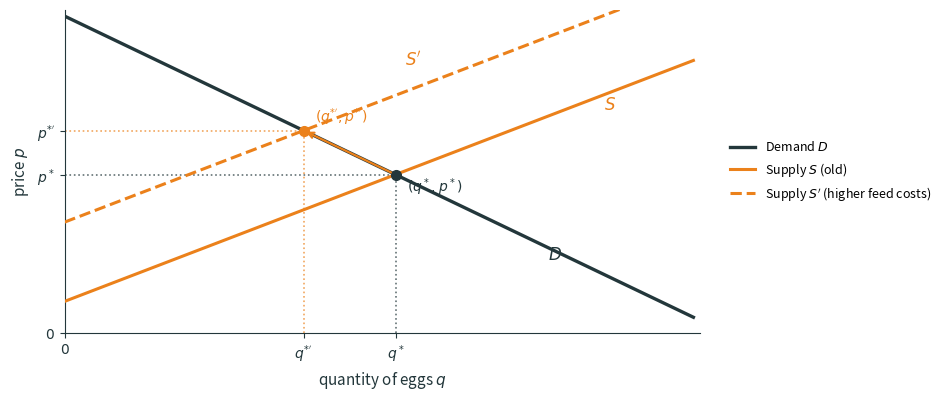

Here is the Python script that generated this plot: (Note: this script raises an exception after producing the figure.)
"""Egg-market supply-demand figure for Day 2 section 2.1."""

from pathlib import Path

import matplotlib.pyplot as plt
import numpy as np

DARK_TEAL = "#23373B"
ACCENT = "#EB811B"


def make_egg_market_plot() -> None:
    q = np.linspace(
        0.0,
        9.5,
        200,
    )
    p_d = 10.0 - q
    p_s = 1.0 + 0.8 * q
    p_s_new = 3.5 + 0.8 * q

    q0 = 5.0
    p0 = 5.0
    q1 = 6.5 / 1.8
    p1 = 10.0 - q1

    fig, ax = plt.subplots(
        figsize=(8.2, 4.2),
        dpi=220,
    )
    ax.plot(
        q,
        p_d,
        color=DARK_TEAL,
        linewidth=2.4,
        label=r"Demand $D$",
        zorder=3,
    )
    ax.plot(
        q,
        p_s,
        color=ACCENT,
        linewidth=2.2,
        label=r"Supply $S$ (old)",
        zorder=3,
    )
    ax.plot(
        q,
        p_s_new,
        color=ACCENT,
        linewidth=2.2,
        linestyle="--",
        label=r"Supply $S'$ (higher feed costs)",
        zorder=3,
    )

    ax.plot(
        q0,
        p0,
        "o",
        color=DARK_TEAL,
        markersize=7,
        zorder=4,
    )
    ax.plot(
        q1,
        p1,
        "o",
        color=ACCENT,
        markersize=7,
        zorder=4,
    )

    ax.hlines(
        p0,
        0,
        q0,
        colors=DARK_TEAL,
        linestyles=":",
        linewidth=1.2,
        alpha=0.7,
    )
    ax.vlines(
        q0,
        0,
        p0,
        colors=DARK_TEAL,
        linestyles=":",
        linewidth=1.2,
        alpha=0.7,
    )
    ax.hlines(
        p1,
        0,
        q1,
        colors=ACCENT,
        linestyles=":",
        linewidth=1.2,
        alpha=0.7,
    )
    ax.vlines(
        q1,
        0,
        p1,
        colors=ACCENT,
        linestyles=":",
        linewidth=1.2,
        alpha=0.7,
    )

    ax.annotate(
        "",
        xy=(q1, p1),
        xytext=(q0, p0),
        arrowprops={
            "arrowstyle": "->",
            "color": ACCENT,
            "lw": 1.6,
        },
    )

    ax.text(
        q0 + 0.18,
        p0 - 0.55,
        r"$(q^*,p^*)$",
        fontsize=10,
        color=DARK_TEAL,
    )
    ax.text(
        q1 + 0.18,
        p1 + 0.28,
        r"$(q^{*'},p^{*'})$",
        fontsize=10,
        color=ACCENT,
    )
    ax.text(
        7.3,
        2.3,
        r"$D$",
        fontsize=12,
        color=DARK_TEAL,
        fontweight="bold",
    )
    ax.text(
        8.15,
        7.05,
        r"$S$",
        fontsize=12,
        color=ACCENT,
        fontweight="bold",
    )
    ax.text(
        5.15,
        8.45,
        r"$S'$",
        fontsize=12,
        color=ACCENT,
        fontweight="bold",
    )

    ax.set_xlim(0, 9.6)
    ax.set_ylim(0, 10.2)
    ax.set_xlabel(
        r"quantity of eggs $q$",
        fontsize=11,
        color=DARK_TEAL,
    )
    ax.set_ylabel(
        r"price $p$",
        fontsize=11,
        color=DARK_TEAL,
    )
    ax.set_xticks(
        [0, q1, q0],
        labels=[r"$0$", r"$q^{*'}$", r"$q^*$"],
    )
    ax.set_yticks(
        [0, p0, p1],
        labels=[r"$0$", r"$p^*$", r"$p^{*'}$"],
    )
    ax.tick_params(
        labelsize=10,
        colors=DARK_TEAL,
    )
    ax.spines["top"].set_visible(False)
    ax.spines["right"].set_visible(False)
    ax.spines["left"].set_color(DARK_TEAL)
    ax.spines["bottom"].set_color(DARK_TEAL)
    ax.legend(
        frameon=False,
        fontsize=9,
        loc="center left",
        bbox_to_anchor=(1.04, 0.5),
        borderaxespad=0.0,
    )

    out = Path(__file__).resolve().parent / "egg_market_supply_shock.png"
    fig.savefig(
        out,
        bbox_inches="tight",
        facecolor="white",
    )
    plt.close(fig)
    print(f"Wrote {out}")


if __name__ == "__main__":
    make_egg_market_plot()
